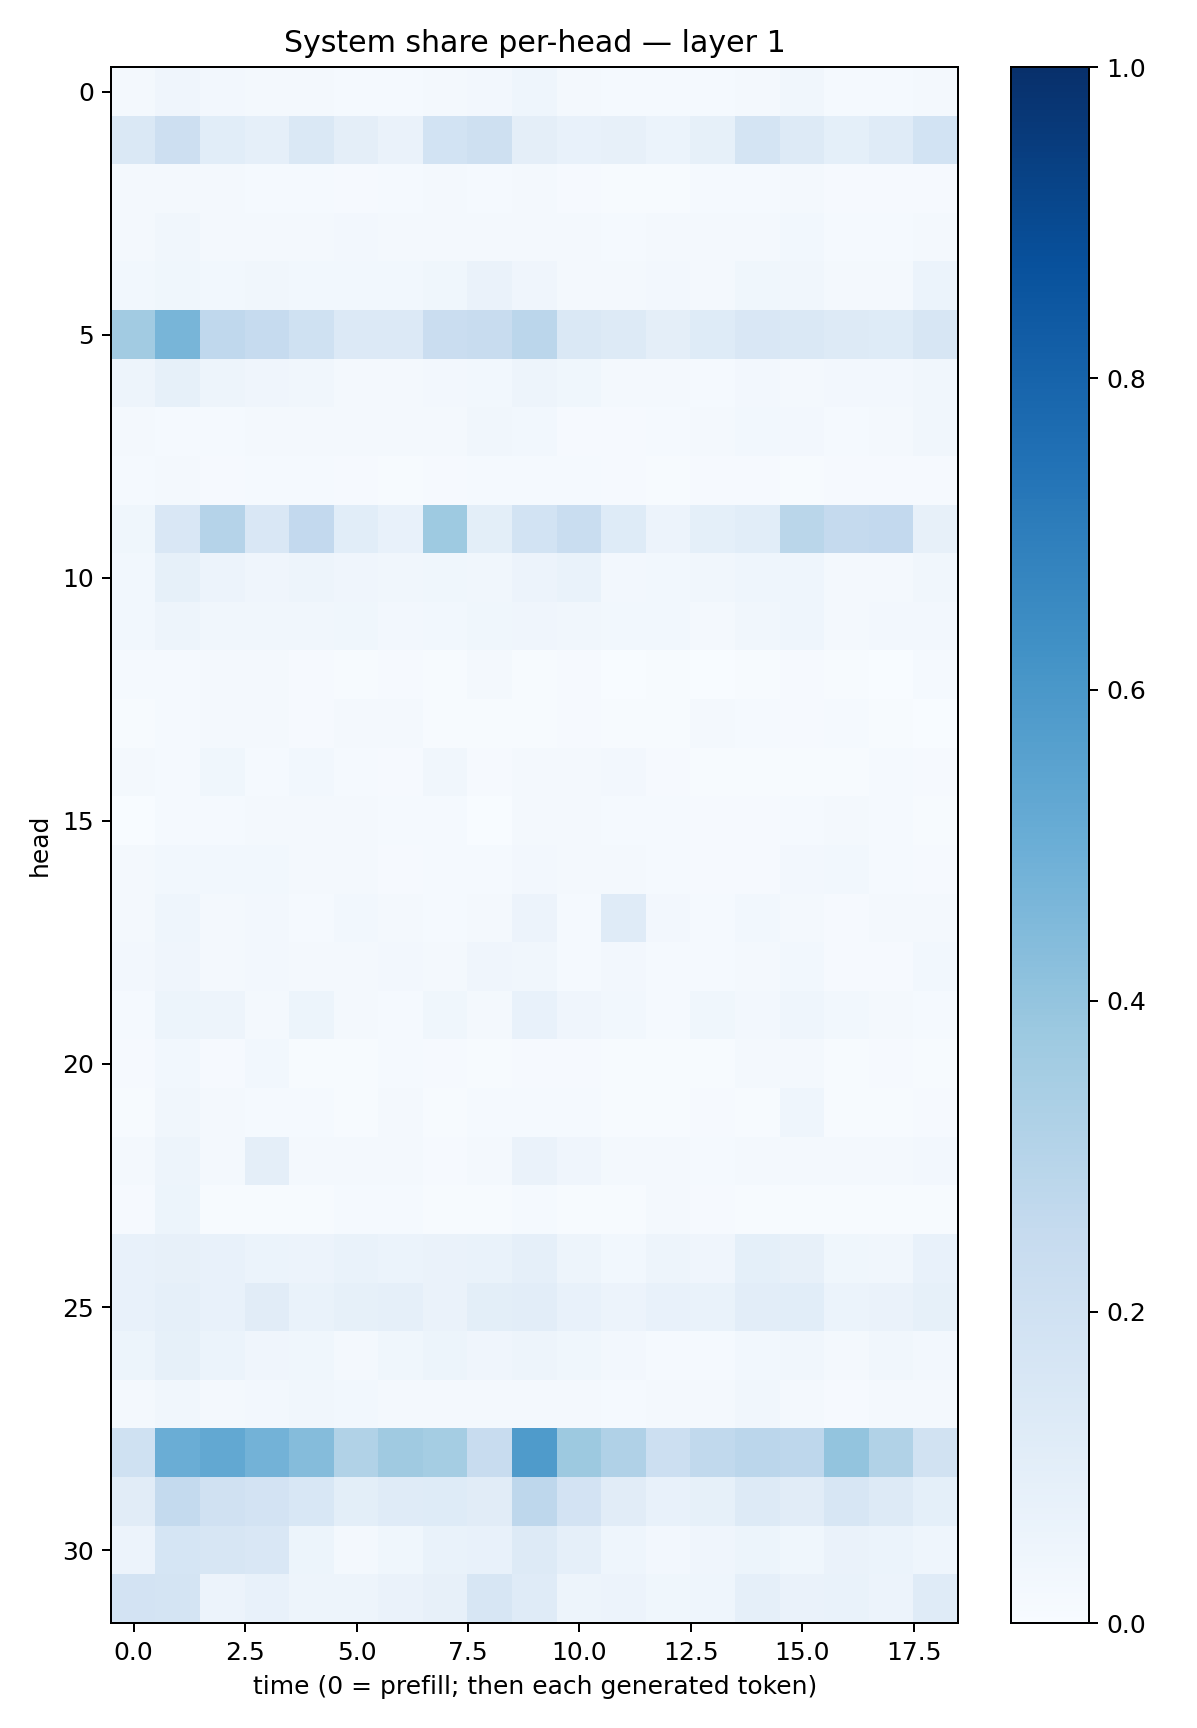

The data file committed next to this chart (first rows):
0.0188493, 0.040917736, 0.025281921, 0.020381177, 0.018991522, 0.014295313, 0.014952299, 0.017039414, 0.024445498, 0.04302916, 0.021503618, 0.014438016, 0.013124955, 0.014135401, 0.021173306, 0.03256956, 0.0142548075, 0.012303895, 0.020351764
0.145, 0.2132, 0.1067, 0.0887, 0.1411, 0.09424, 0.06564, 0.1843, 0.204, 0.09595, 0.07778, 0.08163, 0.06239, 0.08224, 0.1749, 0.1277, 0.09178, 0.1192, 0.1873
0.01605, 0.0221, 0.01895, 0.01214, 0.01541, 0.009743, 0.01242, 0.01661, 0.01528, 0.01636, 0.01063, 0.004822, 0.007119, 0.01176, 0.0153, 0.01897, 0.01149, 0.01028, 0.01064
0.01878, 0.03218, 0.0172, 0.02248, 0.01646, 0.02593, 0.01593, 0.01895, 0.02269, 0.02126, 0.01575, 0.01305, 0.0209, 0.01801, 0.02098, 0.03101, 0.01434, 0.01313, 0.02182
0.0299, 0.03756, 0.02993, 0.03379, 0.03063, 0.02788, 0.02871, 0.03553, 0.06467, 0.04172, 0.02049, 0.01981, 0.02363, 0.02054, 0.03801, 0.03462, 0.01827, 0.02303, 0.05923
0.3596, 0.4678, 0.2679, 0.2467, 0.2022, 0.1332, 0.1354, 0.2267, 0.2383, 0.2843, 0.1431, 0.1259, 0.09535, 0.1215, 0.1503, 0.1453, 0.1267, 0.1247, 0.1569
0.04863, 0.08348, 0.04975, 0.03913, 0.03157, 0.01688, 0.02173, 0.02405, 0.02942, 0.04692, 0.03795, 0.01626, 0.02029, 0.01447, 0.02528, 0.02016, 0.02387, 0.02378, 0.03488
0.01645, 0.01265, 0.01287, 0.01817, 0.01641, 0.01831, 0.01836, 0.02245, 0.03302, 0.02763, 0.009833, 0.009213, 0.0146, 0.01779, 0.0306, 0.02524, 0.01305, 0.0222, 0.03378
0.01409, 0.02267, 0.01148, 0.01313, 0.01287, 0.009853, 0.007697, 0.0113, 0.01191, 0.01372, 0.01229, 0.009222, 0.006591, 0.009344, 0.008406, 0.006602, 0.01079, 0.009191, 0.01167
0.03829, 0.1502, 0.3038, 0.1502, 0.2582, 0.106, 0.07329, 0.3736, 0.09864, 0.1867, 0.2309, 0.1249, 0.05796, 0.09285, 0.1079, 0.2874, 0.253, 0.2607, 0.08014
0.02831, 0.08457, 0.05588, 0.04098, 0.04965, 0.03974, 0.03439, 0.03724, 0.03466, 0.05706, 0.0667, 0.02392, 0.02792, 0.03419, 0.04408, 0.04346, 0.01787, 0.02071, 0.03285
0.02773, 0.04942, 0.03137, 0.03392, 0.03297, 0.03648, 0.02512, 0.0308, 0.03608, 0.04174, 0.03414, 0.02962, 0.02762, 0.02118, 0.03168, 0.04496, 0.01829, 0.02555, 0.02616
0.01295, 0.01211, 0.01693, 0.01911, 0.008679, 0.004415, 0.009959, 0.004304, 0.01968, 0.005393, 0.008031, 0.003594, 0.006884, 0.003644, 0.006052, 0.007997, 0.004566, 0.001298, 0.01386
0.004223, 0.01397, 0.01779, 0.02146, 0.01069, 0.01634, 0.01645, 0.007713, 0.004237, 0.006494, 0.01043, 0.004374, 0.007649, 0.02116, 0.01491, 0.009624, 0.01353, 0.004332, 0.00386
0.01853, 0.01532, 0.03741, 0.01209, 0.03066, 0.01379, 0.009401, 0.03278, 0.01158, 0.01658, 0.01774, 0.02586, 0.008805, 0.005805, 0.006632, 0.004432, 0.004268, 0.0126, 0.01151
0.001275, 0.01392, 0.0147, 0.02006, 0.0179, 0.01684, 0.01349, 0.01251, 0.003153, 0.01589, 0.01567, 0.01393, 0.01386, 0.009361, 0.009766, 0.01483, 0.01598, 0.01303, 0.004294
0.01777, 0.02859, 0.0278, 0.02789, 0.01859, 0.01782, 0.009036, 0.01384, 0.01244, 0.02592, 0.01708, 0.02267, 0.01351, 0.009888, 0.01043, 0.02452, 0.02931, 0.01246, 0.01054
0.0212, 0.04499, 0.02217, 0.0257, 0.01536, 0.02781, 0.01952, 0.01443, 0.02287, 0.05504, 0.01337, 0.1199, 0.02574, 0.01333, 0.02846, 0.01932, 0.01021, 0.01857, 0.02026
0.02413, 0.04262, 0.01741, 0.02496, 0.01594, 0.02039, 0.02529, 0.01574, 0.04267, 0.03427, 0.01446, 0.0244, 0.01381, 0.01318, 0.02233, 0.02855, 0.008516, 0.008807, 0.03035
0.01229, 0.05164, 0.04914, 0.02111, 0.05194, 0.02087, 0.01183, 0.03901, 0.01628, 0.07747, 0.04039, 0.02982, 0.01237, 0.03621, 0.02532, 0.04673, 0.03083, 0.01749, 0.01209
0.007891, 0.02756, 0.008917, 0.02846, 0.007343, 0.006614, 0.01328, 0.01143, 0.007416, 0.01094, 0.01003, 0.007687, 0.007348, 0.004762, 0.0214, 0.01826, 0.005761, 0.008058, 0.005385
0.005328, 0.03509, 0.02231, 0.01357, 0.01532, 0.007713, 0.02279, 0.007404, 0.01236, 0.01452, 0.01203, 0.007281, 0.005612, 0.0114, 0.005158, 0.04662, 0.004399, 0.006886, 0.01026
0.01896, 0.04749, 0.01921, 0.09669, 0.01807, 0.0159, 0.02068, 0.01116, 0.02146, 0.06419, 0.04133, 0.02273, 0.02012, 0.01379, 0.01935, 0.02098, 0.01944, 0.02048, 0.02551
0.007926, 0.05206, 0.007236, 0.004734, 0.007428, 0.01277, 0.01367, 0.007405, 0.004271, 0.01367, 0.00638, 0.004679, 0.01647, 0.008615, 0.005793, 0.004384, 0.007609, 0.005926, 0.004933
0.07239, 0.08175, 0.07034, 0.05978, 0.05758, 0.06722, 0.06187, 0.06324, 0.0667, 0.08974, 0.05028, 0.02889, 0.04834, 0.04126, 0.09258, 0.08155, 0.03701, 0.03235, 0.07464
0.07251, 0.08856, 0.07681, 0.1118, 0.06891, 0.08442, 0.08792, 0.06458, 0.09897, 0.1043, 0.07269, 0.0582, 0.07481, 0.06985, 0.1023, 0.1067, 0.0605, 0.06263, 0.08315
0.05203, 0.0827, 0.05959, 0.04144, 0.03668, 0.02047, 0.03542, 0.05253, 0.04243, 0.04939, 0.03561, 0.02439, 0.01402, 0.01562, 0.02762, 0.03166, 0.02236, 0.03171, 0.02347
0.01694, 0.03137, 0.02106, 0.02639, 0.0342, 0.02752, 0.02258, 0.02075, 0.02092, 0.01904, 0.01955, 0.01435, 0.01682, 0.02172, 0.03436, 0.02187, 0.01143, 0.02055, 0.02029
0.201, 0.501, 0.5261, 0.4794, 0.4346, 0.3133, 0.3672, 0.3528, 0.2379, 0.5833, 0.3777, 0.3168, 0.2168, 0.2636, 0.2842, 0.2762, 0.4018, 0.3159, 0.1884
0.1118, 0.2548, 0.1984, 0.1816, 0.1535, 0.09822, 0.1195, 0.1218, 0.112, 0.2763, 0.1828, 0.1131, 0.07423, 0.08258, 0.127, 0.1118, 0.1634, 0.1296, 0.09046
0.0572, 0.1682, 0.1626, 0.151, 0.0541, 0.02285, 0.03706, 0.06834, 0.07594, 0.1293, 0.08624, 0.04322, 0.02455, 0.04055, 0.05115, 0.03871, 0.0661, 0.05966, 0.04424
0.181, 0.1721, 0.05853, 0.0706, 0.04943, 0.04779, 0.06637, 0.08189, 0.1594, 0.1177, 0.05018, 0.0582, 0.03526, 0.04299, 0.08726, 0.06579, 0.06716, 0.05758, 0.1201
